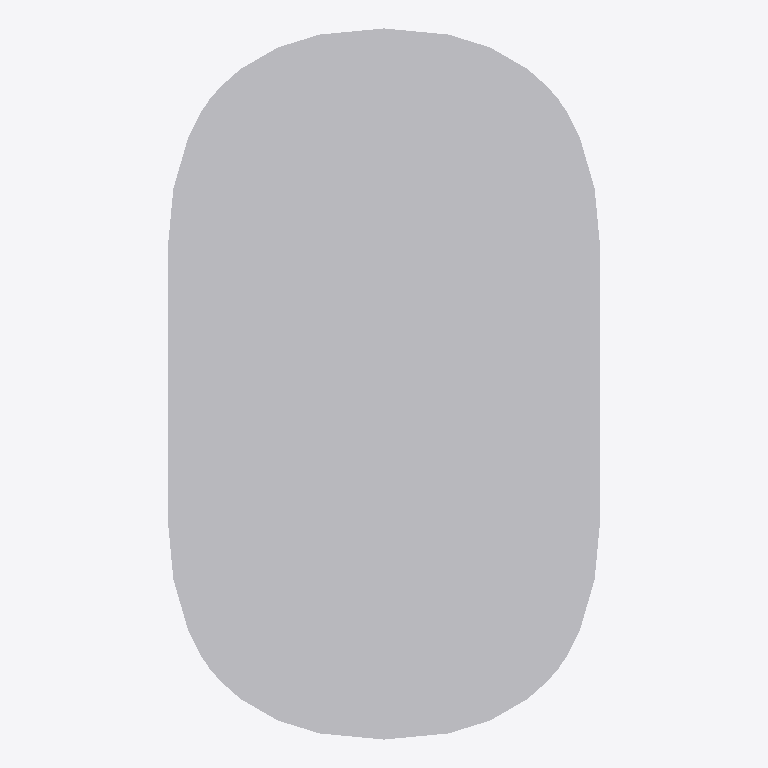
Plan cut of the same IFC building model at storey 'Level 1' (level 0.00 m, cut at 1.40 m), seen from above with north up, elements coloured by IFC class: 1 other element (light grey). No cut surface shows.
Extent 0.340 m × 0.560 m × 0.732 m (x, y, z). Storeys (1): Level 1 at 0.00 m. Elements (1): 1 IfcFurnishingElement.

HEADER;
FILE_DESCRIPTION(('ViewDefinition [CoordinationView]','ExchangeRequirement []'),'2;1');
FILE_NAME('0001','2023-06-30T11:09:18+01:00',(''),(''),'ODA SDAI 22.12','23.0.11.19 - Exporter 23.0.11.19 - Default UI','');
FILE_SCHEMA(('IFC2X3'));
ENDSEC;
DATA;
#100=IFCPROJECT('1wvILI3v16zgBy4xIXwpfU',#20,'0001',$,$,'Project Name','Project Status',(#93,#98),#90);
#112=IFCSITE('1wvILI3v16zgBy4xIXwpfS',#20,'Default',$,$,#111,$,$,.ELEMENT.,(42,21,31,181945),(-71,-3,-24,-263305),0.0,$,$);
#102=IFCBUILDING('1wvILI3v16zgBy4xIXwpfV',#20,'',$,$,#16,$,'',.ELEMENT.,$,$,#101);
#105=IFCBUILDINGSTOREY('3Zu5Bv0LOHrPC10026FoQQ',#20,'Level 1',$,'Level:8mm Head',#104,$,'Level 1',.ELEMENT.,0.0);
#2615=IFCFURNISHINGELEMENT('0EwZijCYb1JBKGMfjm$88P',#20,'Knoll_Muuto_Relate_Table:MUU RelatSidTbl 29H:408413',$,'Knoll_Muuto_Relate_Table:MUU RelatSidTbl 29H',#2614,#2612,'408413');
ENDSEC;
